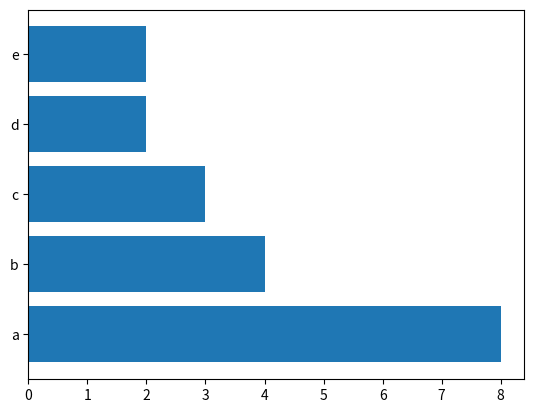

Source code (Python):
""" p5_22.py """

import matplotlib.pyplot as plt
import numpy as np

l = np.array(["a", "b", "c", "d", "e"])
v = np.array([8, 4, 3, 2, 2])

fig, ax = plt.subplots()
ax.barh(l, v)
# plt.show()
plt.savefig("p5_22.png")
